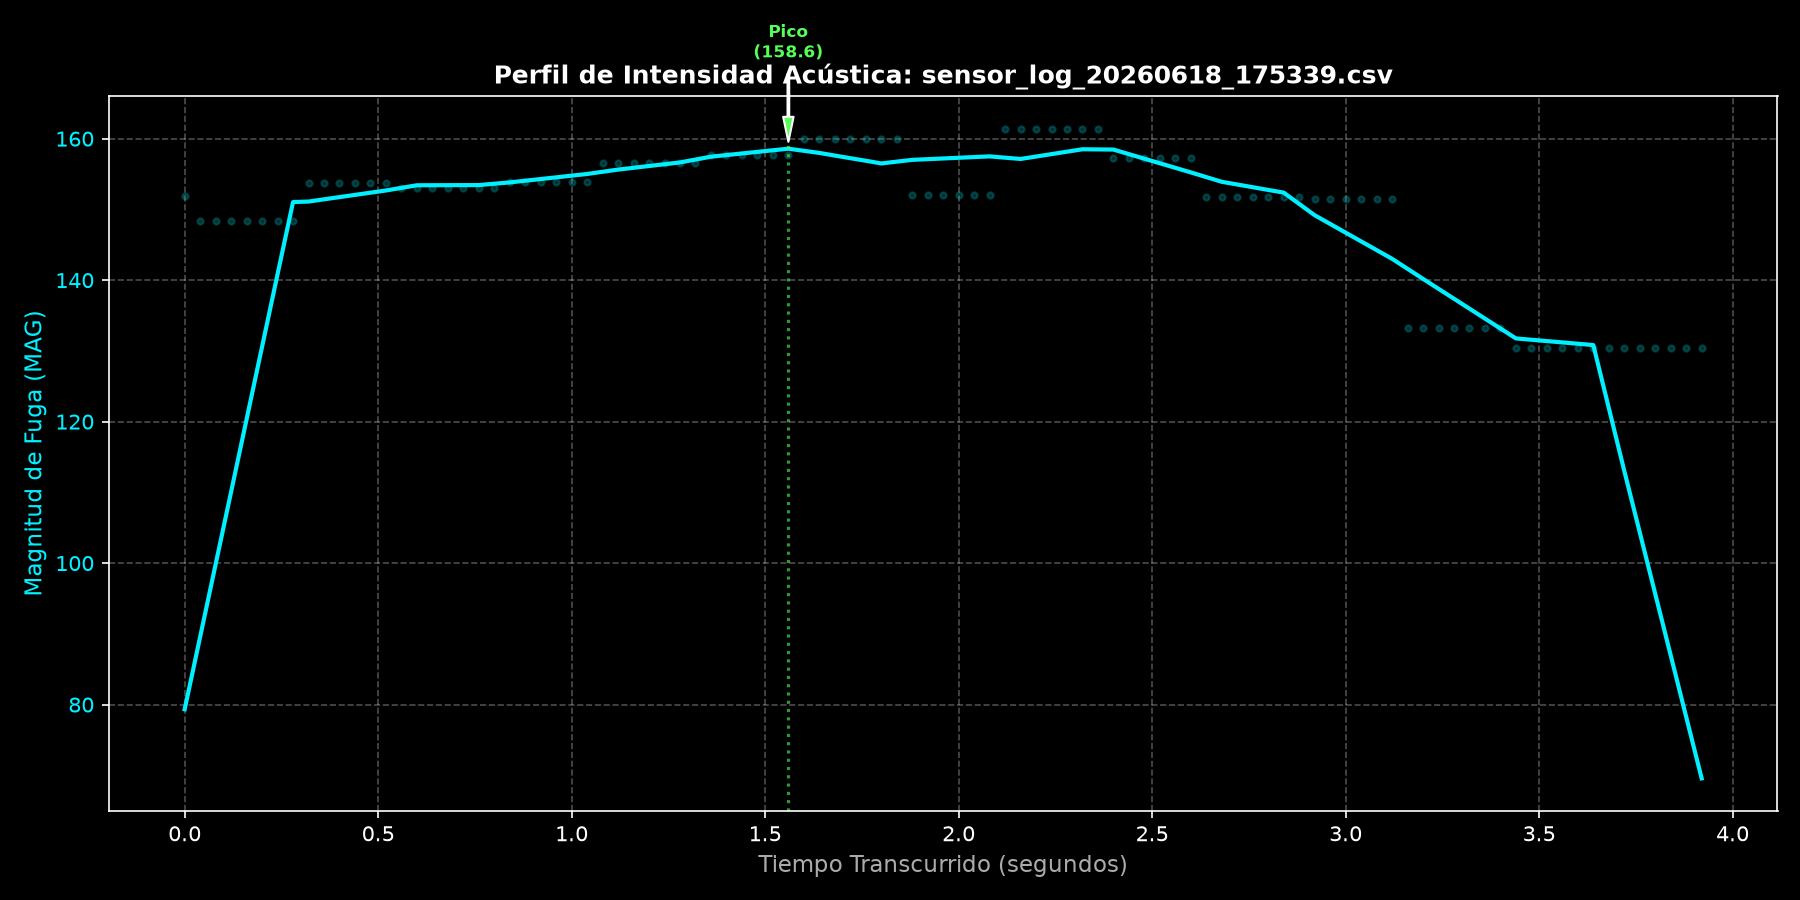

The file beside this chart, header and first rows:
Timestamp, Epoch_Time_ms, MAG, D, P1, P2, P3
2026-06-18 17:53:39.250, 1781823219250, 151.8, 5.1, 0, 0, 0
2026-06-18 17:53:39.290, 1781823219290, 148.3, 5.0, 0, 0, 0
2026-06-18 17:53:39.330, 1781823219330, 148.3, 4.9, 0, 0, 0
2026-06-18 17:53:39.370, 1781823219370, 148.3, 5.2, 0, 0, 0
2026-06-18 17:53:39.410, 1781823219410, 148.3, 5.1, 0, 0, 0
2026-06-18 17:53:39.450, 1781823219450, 148.3, 5.2, 0, 0, 0
2026-06-18 17:53:39.490, 1781823219490, 148.3, 5.0, 0, 0, 0
2026-06-18 17:53:39.530, 1781823219530, 148.3, 5.1, 0, 0, 0
2026-06-18 17:53:39.571, 1781823219571, 153.7, 5.0, 0, 0, 0
2026-06-18 17:53:39.610, 1781823219610, 153.7, 5.0, 0, 0, 0
2026-06-18 17:53:39.650, 1781823219650, 153.7, 5.1, 0, 0, 0
2026-06-18 17:53:39.690, 1781823219690, 153.7, 5.1, 0, 0, 0
2026-06-18 17:53:39.730, 1781823219730, 153.7, 5.1, 0, 0, 0
2026-06-18 17:53:39.770, 1781823219770, 153.7, 5.1, 0, 0, 0
2026-06-18 17:53:39.810, 1781823219810, 153, 5.0, 0, 0, 0
2026-06-18 17:53:39.850, 1781823219850, 153, 5.1, 0, 0, 0
2026-06-18 17:53:39.890, 1781823219890, 153, 5.0, 0, 0, 0
2026-06-18 17:53:39.930, 1781823219930, 153, 5.1, 0, 0, 0
2026-06-18 17:53:39.970, 1781823219970, 153, 5.1, 0, 0, 0
2026-06-18 17:53:40.010, 1781823220010, 153, 5.0, 0, 0, 0
2026-06-18 17:53:40.050, 1781823220050, 153, 5.1, 0, 0, 0
2026-06-18 17:53:40.090, 1781823220090, 153.9, 5.0, 0, 0, 0
2026-06-18 17:53:40.130, 1781823220130, 153.9, 5.1, 0, 0, 0
2026-06-18 17:53:40.170, 1781823220170, 153.9, 4.9, 0, 0, 0
2026-06-18 17:53:40.210, 1781823220210, 153.9, 5.1, 0, 0, 0
2026-06-18 17:53:40.250, 1781823220250, 153.9, 5.1, 0, 0, 0
2026-06-18 17:53:40.290, 1781823220290, 153.9, 5.1, 0, 0, 0
2026-06-18 17:53:40.330, 1781823220330, 156.6, 5.0, 0, 0, 0
2026-06-18 17:53:40.370, 1781823220370, 156.6, 5.0, 0, 0, 0
2026-06-18 17:53:40.410, 1781823220410, 156.6, 5.1, 0, 0, 0
2026-06-18 17:53:40.450, 1781823220450, 156.6, 5.1, 0, 0, 0
2026-06-18 17:53:40.490, 1781823220490, 156.6, 5.1, 0, 0, 0
2026-06-18 17:53:40.530, 1781823220530, 156.6, 5.0, 0, 0, 0
2026-06-18 17:53:40.570, 1781823220570, 156.6, 5.1, 0, 0, 0
2026-06-18 17:53:40.610, 1781823220610, 157.6, 5.0, 0, 0, 0
2026-06-18 17:53:40.650, 1781823220650, 157.6, 5.1, 0, 0, 0
2026-06-18 17:53:40.690, 1781823220690, 157.6, 5.0, 0, 0, 0
2026-06-18 17:53:40.730, 1781823220730, 157.6, 5.1, 0, 0, 0
2026-06-18 17:53:40.770, 1781823220770, 157.6, 5.1, 0, 0, 0
2026-06-18 17:53:40.810, 1781823220810, 157.6, 5.1, 0, 0, 0
2026-06-18 17:53:40.850, 1781823220850, 160, 5.0, 0, 0, 0
2026-06-18 17:53:40.890, 1781823220890, 160, 5.0, 0, 0, 0
2026-06-18 17:53:40.930, 1781823220930, 160, 5.1, 0, 0, 0
2026-06-18 17:53:40.970, 1781823220970, 160, 5.1, 0, 0, 0
2026-06-18 17:53:41.011, 1781823221011, 160, 5.1, 0, 0, 0
2026-06-18 17:53:41.050, 1781823221050, 160, 5.0, 0, 0, 0
2026-06-18 17:53:41.090, 1781823221090, 160, 5.1, 0, 0, 0
2026-06-18 17:53:41.130, 1781823221130, 152.1, 5.0, 0, 0, 0
2026-06-18 17:53:41.170, 1781823221170, 152.1, 5.0, 0, 0, 0
2026-06-18 17:53:41.210, 1781823221210, 152.1, 5.1, 0, 0, 0
2026-06-18 17:53:41.250, 1781823221250, 152.1, 5.1, 0, 0, 0
2026-06-18 17:53:41.290, 1781823221290, 152.1, 5.0, 0, 0, 0
2026-06-18 17:53:41.330, 1781823221330, 152.1, 5.1, 0, 0, 0
2026-06-18 17:53:41.370, 1781823221370, 161.4, 5.0, 0, 0, 0
2026-06-18 17:53:41.410, 1781823221410, 161.4, 4.9, 0, 0, 0
2026-06-18 17:53:41.450, 1781823221450, 161.4, 5.2, 0, 0, 0
2026-06-18 17:53:41.490, 1781823221490, 161.4, 5.1, 0, 0, 0
2026-06-18 17:53:41.530, 1781823221530, 161.4, 5.1, 0, 0, 0
2026-06-18 17:53:41.570, 1781823221570, 161.4, 5.0, 0, 0, 0
2026-06-18 17:53:41.610, 1781823221610, 161.4, 5.1, 0, 0, 0
... 39 more rows
